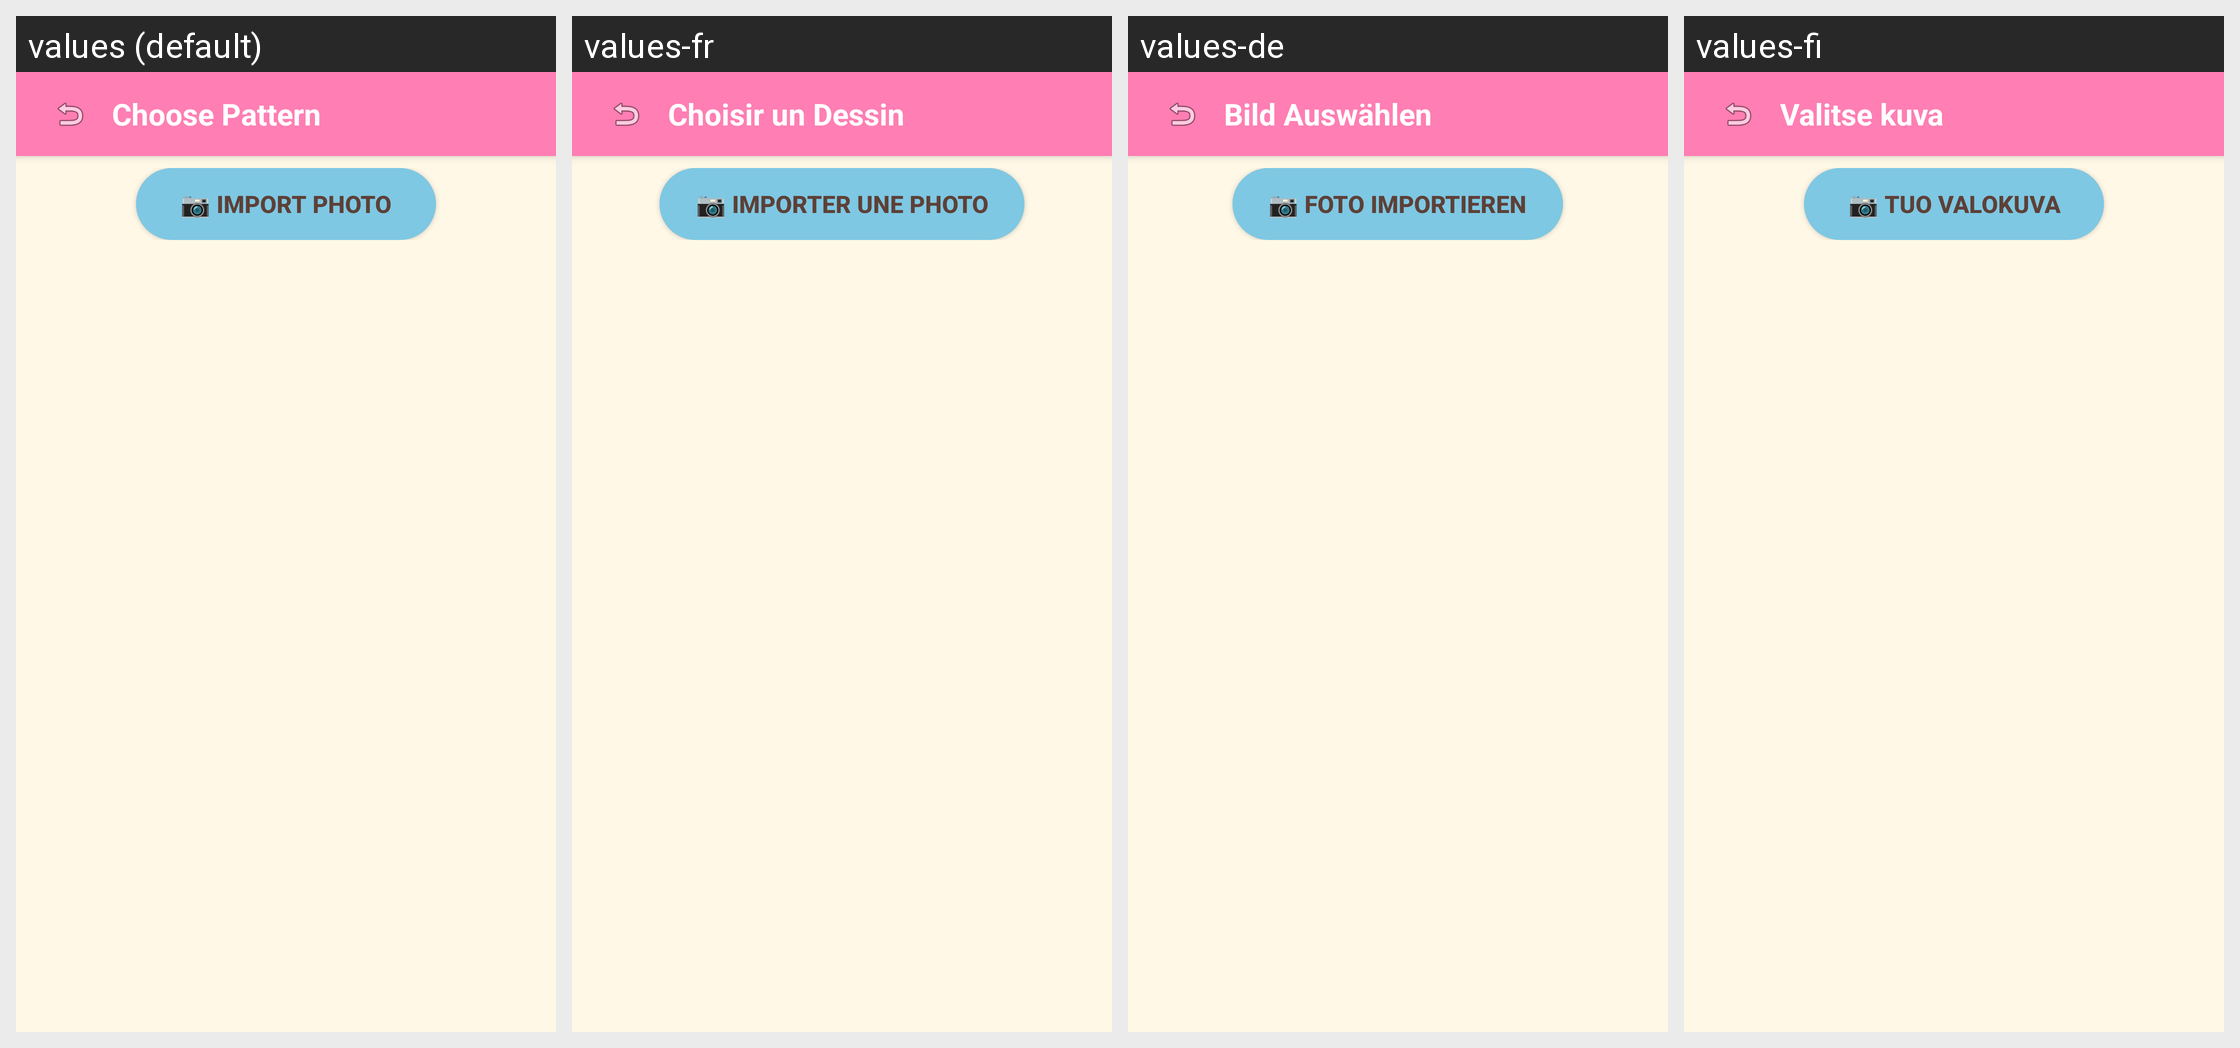

This grid shows one Android layout under several languages. Give, for every string resource on the screen, its name, the default text and each shown locale's text.
Android screen res/layout/activity_gallery.xml rendered under 4 locales, left to right: values (default), values-fr, values-de, values-fi. Device: Nexus 5 (rendered at 1080×1920; each locale shown at half size, 540×960, under a caption strip naming it); theme Theme.Drawing.
Other locales in the repository, not shown: values-es, values-it, values-ja, values-ko, values-pt, values-ru, values-zh.
Strings drawn on this screen, with the default value and each locale's value (text and hints the layout hard-codes, and strings that could not be matched under every locale, appear in the picture but are not listed):

gallery_title
  values: Choose Pattern
  values-fr: Choisir un Dessin
  values-de: Bild Auswählen
  values-fi: Valitse kuva

gallery_import_photo
  values: 📷 Import Photo
  values-fr: 📷 Importer une Photo
  values-de: 📷 Foto Importieren
  values-fi: 📷 Tuo valokuva
